Run: headless pygame with SDL's dummy video driver; simulated clock (each Clock.tick advances the game by its frame time, no real sleeping); random seed 0; keys injected as events and as key.get_pressed() state; no mouse input.
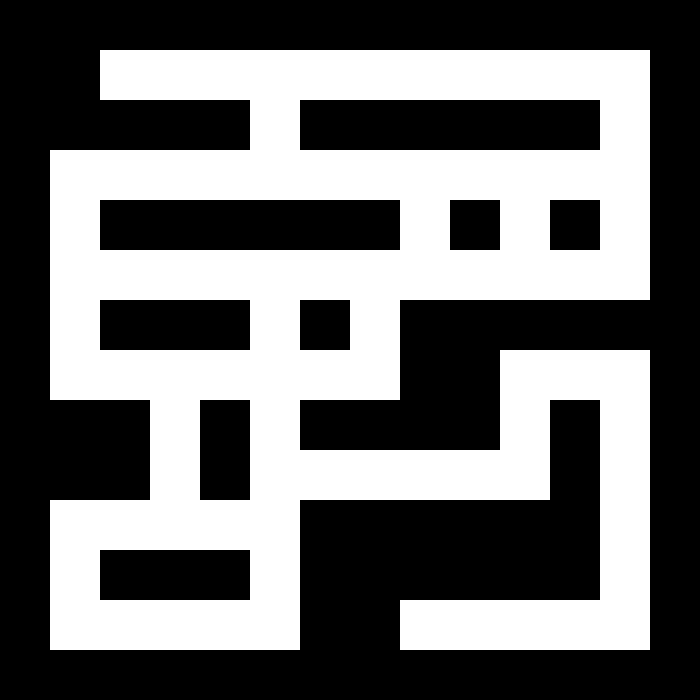
Frame 1 of 4 · flips 1–60 · no input
Frame 2 of 4 · flips 61–180 · tapped SPACE, RETURN · held RIGHT (→), D · screen unchanged from frame 1, image omitted
Frame 3 of 4 · flips 181–300 · held DOWN (↓), S · screen unchanged from frame 2, image omitted
Frame 4 of 4 · flips 301–420 · held LEFT (←), A, UP (↑), W · screen unchanged from frame 3, image omitted

The pygame program that drew these frames:

import pygame
import sys

# Initialize Pygame
pygame.init()

# Constants
WIDTH, HEIGHT = 700, 700 
WHITE = (255, 255, 255)
BLACK = (0, 0, 0)

# Set up the window
screen = pygame.display.set_mode((WIDTH, HEIGHT))
pygame.display.set_caption("Maze Game")

# Define maze (0 = wall, 1 = path)
maze5 = [
    [0, 0, 0, 0, 0, 0, 0, 0, 0, 0, 0, 0, 0, 0],
    [0, 0, 1, 1, 1, 1, 1, 1, 1, 1, 1, 1, 1, 0],
    [0, 0, 0, 0, 0, 1, 0, 0, 0, 0, 0, 0, 1, 0],
    [0, 1, 1, 1, 1, 1, 1, 1, 1, 1, 1, 1, 1, 0],
    [0, 1, 0, 0, 0, 0, 0, 0, 1, 0, 1, 0, 1, 0],
    [0, 1, 1, 1, 1, 1, 1, 1, 1, 1, 1, 1, 1, 0],
    [0, 1, 0, 0, 0, 1, 0, 1, 0, 0, 0, 0, 0, 0],
    [0, 1, 1, 1, 1, 1, 1, 1, 0, 0, 1, 1, 1, 0],
    [0, 0, 0, 1, 0, 1, 0, 0, 0, 0, 1, 0, 1, 0],
    [0, 0, 0, 1, 0, 1, 1, 1, 1, 1, 1, 0, 1, 0],
    [0, 1, 1, 1, 1, 1, 0, 0, 0, 0, 0, 0, 1, 0],
    [0, 1, 0, 0, 0, 1, 0, 0, 0, 0, 0, 0, 1, 0],
    [0, 1, 1, 1, 1, 1, 0, 0, 1, 1, 1, 1, 1, 0],
    [0, 0, 0, 0, 0, 0, 0, 0, 0, 0, 0, 0, 0, 0]

]

# Draw the maze
def draw_maze():
    for y in range(len(maze5)):
        for x in range(len(maze5[y])):
            if maze5[y][x] == 0:
                pygame.draw.rect(screen, BLACK, (x*50, y*50, 50, 50))
            elif maze5[y][x] == 1:
                pygame.draw.rect(screen, WHITE, (x*50, y*50, 50, 50))

# Main loop
running = True
while running:
    screen.fill(BLACK)
    draw_maze()
    for event in pygame.event.get():
        if event.type == pygame.QUIT:
            running = False

    pygame.display.update()

# Quit Pygame
pygame.quit()
sys.exit()
